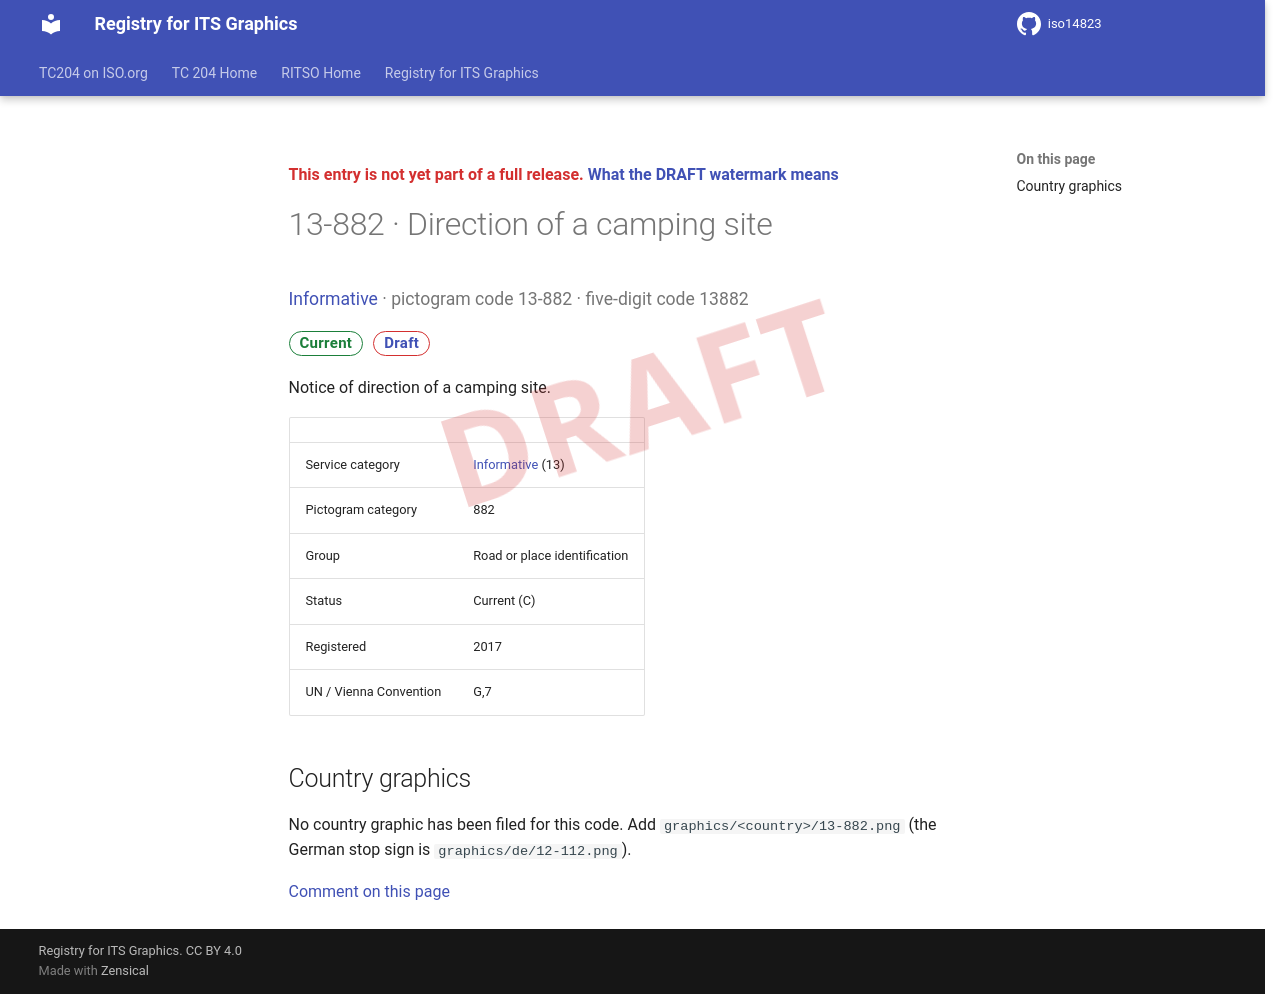

repository: k-vaughn/iso14823 · page: v0.1.0-alpha.1/signs/13-882/index.html · generator: mkdocs

<div class="draft4-watermark" aria-hidden="true"></div>

<p class="draft-note">This entry is not yet part of a full release. <a href="../#draft-watermark">What the DRAFT watermark means</a></p>

# 13-882 · Direction of a camping site

<p class="sign-kicker"><a href="../categories/13/">Informative</a> · pictogram code 13-882 · five-digit code 13882</p>
<p class="sign-chips"><span class="chip chip-current">Current</span> <a class="chip chip-draft" href="../#draft-watermark">Draft</a></p>
<p>Notice of direction of a camping site.</p>
| | |
| --- | --- |
| Service category | <a href="../categories/13/">Informative</a> (13) |
| Pictogram category | 882 |
| Group | Road or place identification |
| Status | Current (C) |
| Registered | 2017 |
| UN / Vienna Convention | G,7 |

## Country graphics

<p>No country graphic has been filed for this code. Add <code>graphics/&lt;country&gt;/13-882.png</code> (the German stop sign is <code>graphics/de/12-112.png</code>).</p>

[Comment on this page](https://github.com/k-vaughn/iso14823/issues/new?template=page-feedback.yml&title=%5BPage+feedback%5D+13-882+%C2%B7+Direction+of+a+camping+site&page-title=13-882+%C2%B7+Direction+of+a+camping+site&page-path=signs%2F13-882.md)
